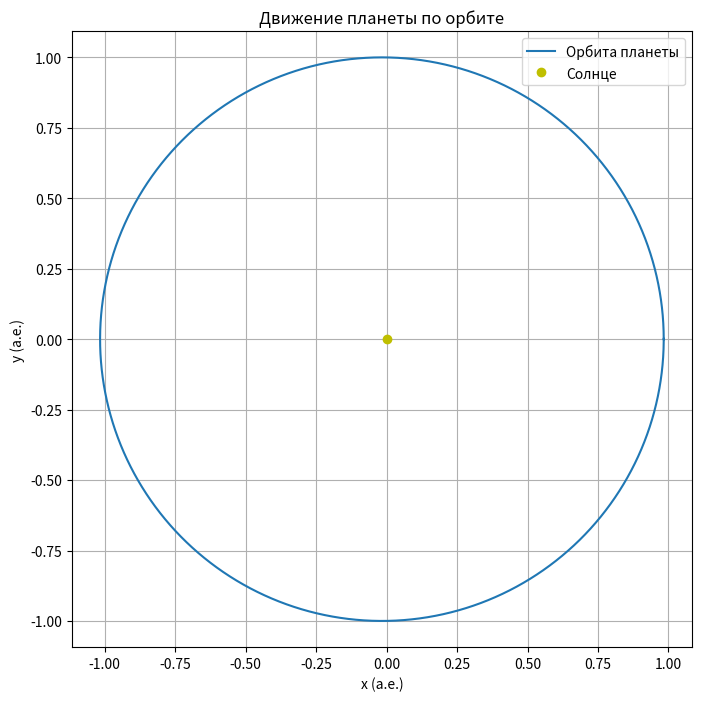

Generate this figure with matplotlib:
import numpy as np
import matplotlib.pyplot as plt
from scipy.integrate import solve_ivp

# Константы
G = 6.67430e-11  # Гравитационная постоянная, м^3 кг^-1 с^-2
M_sun = 1.989e30  # Масса Солнца, кг
AU = 1.496e11  # Астрономическая единица, м
year = 365.265 * 24 * 3600  # Год в секундах

# Параметры орбиты
a = 1.0 * AU  # Большая полуось, м
e = 0.0167  # Эксцентриситет орбиты Земли

# Начальные условия
r0 = a * (1 - e)  # Начальное расстояние от Солнца, м
v0 = np.sqrt(G * M_sun * (2 / r0 - 1 / a))  # Начальная скорость, м/с

# Дифференциальные уравнения движения
def orbit_equations(t, y):
    r = np.sqrt(y[0]**2 + y[1]**2)
    dxdt = y[2]
    dydt = y[3]
    dvxdt = -G * M_sun * y[0] / r**3
    dvydt = -G * M_sun * y[1] / r**3
    return [dxdt, dydt, dvxdt, dvydt]

# Начальные условия [x, y, vx, vy]
y0 = [r0, 0, 0, v0]

# Время интегрирования (один год)
t_span = (0, year)
t_eval = np.linspace(0, year, 10000)  # Увеличиваем количество точек

# Решение системы дифференциальных уравнений
sol = solve_ivp(orbit_equations, t_span, y0, t_eval=t_eval, method='DOP853', max_step=year/1000)

# Извлечение результатов и перевод в а.е.
x = sol.y[0] / AU  # Переводим x из метров в а.е.
y = sol.y[1] / AU  # Переводим y из метров в а.е.

# Построение орбиты
plt.figure(figsize=(8, 8))
plt.plot(x, y, label="Орбита планеты")
plt.plot(0, 0, 'yo', label="Солнце")
plt.xlabel("x (а.е.)")
plt.ylabel("y (а.е.)")
plt.title("Движение планеты по орбите")
plt.legend()
plt.grid()
plt.axis('equal')
plt.show()

# Проверка третьего закона Кеплера
a_meters = a  # Большая полуось в метрах
T = year  # Период в секундах (один год, как задано в t_span)
T_years = T / year  # Период в годах
a_AU = a_meters / AU  # Большая полуось в астрономических единицах

# Вычисление T^2 / a^3
kepler_ratio = (T_years**2) / (a_AU**3)
print(f"T^2 / a^3 = {kepler_ratio:.6f} (должно быть близко к 1 для выполнения закона Кеплера)")
